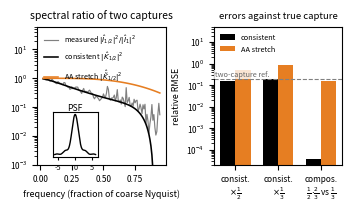

This figure's Python source: (Note: this script raises an exception after producing the figure.)
"""A camera computed from optics, not chosen as a kernel: 1D pupil with defocus + spherical aberration, diffraction cutoff at
0.9 pi rad/px (Nyquist-sampled), 100% fill-factor pixel, read noise. A planar random texture captured at distances d, 2d, 3d
by exact convolution + sampling on a fine grid. Tests: consistency, composition, spectral ratio, telescope."""
from pathlib import Path
import numpy as np, matplotlib
matplotlib.use("Agg"); import matplotlib.pyplot as plt
matplotlib.rcParams["pdf.fonttype"] = 42
matplotlib.rcParams["ps.fonttype"] = 42
rng = np.random.default_rng(11)
dx = 1/24; N = 2**15; x = (np.arange(N) - N//2)*dx; w = 2*np.pi*np.fft.fftfreq(N, d=dx)
# ---- the camera from a pupil: OTF = normalized autocorrelation of P(u) = exp(i phi(u)), |u|<=1, at shift w/wc
wc = 0.9*np.pi; W20, W40 = 0.18, 0.10                                   # defocus and spherical aberration, in waves
uu = np.linspace(-1, 1, 4001); du = uu[1]-uu[0]
P = np.exp(1j*2*np.pi*(W20*uu**2 + W40*uu**4))
def otf_lens(om):
    sh = np.abs(om)/wc*2.0                                              # pupil autocorrelation: shift in pupil units (full width 2)
    out = np.zeros_like(om, dtype=complex)
    for i, s_ in enumerate(sh):
        if s_ >= 2: continue
        m = uu >= -1 + s_; out[i] = np.sum(P[m]*np.conj(np.interp(uu[m]-s_, uu, P.real) + 1j*np.interp(uu[m]-s_, uu, P.imag)))*du
    return out/out[np.argmin(np.abs(om))]
OM = np.linspace(0, 1.2*np.pi, 600); L = otf_lens(OM)
def H(om): return np.interp(np.abs(om), OM, L.real, right=0.0)*np.sinc(om/(2*np.pi))     # lens OTF (real part; even pupil) x pixel box
Hw = H(w); psf = np.fft.fftshift(np.real(np.fft.ifft(Hw)))/dx
# ---- scene and captures (read noise 0.5% of full scale)
sig = 0.005
scene = np.real(np.fft.ifft(np.fft.fft(rng.standard_normal(N))*np.minimum(1.0, 1.5/np.maximum(np.abs(w), 0.05))))   # ~1/f texture
scene = 0.5 + 0.12*scene/scene.std()
def capture(s):
    I = np.real(np.fft.ifft(np.fft.fft(scene)*H(w/s))); st = int(round(1/(s*dx))); v = I[N//2 % st::st]; return v + sig*rng.standard_normal(v.shape)
def pinv(v, floor=1e-3): return np.where(np.abs(v) > floor, 1/np.where(np.abs(v) > floor, v, 1), 0.0)
def member(s, band=True): K = H(w/s)*pinv(H(w)); return K*((np.abs(w) <= np.pi) if band else 1.0)
def keys(t, a=-0.5):
    t = np.abs(t); return np.where(t < 1, (a+2)*t**3 - (a+3)*t**2 + 1, np.where(t < 2, a*t**3 - 5*a*t**2 + 8*a*t - 4*a, 0.0))
def stretch(s): return np.fft.fft(np.fft.ifftshift(keys(x*s)*s))*dx                                            # dilated bicubic, mass 1
def apply(I, K, s_in, s):                                                # input samples at spacing 1/s_in; read at n/(s_in s)
    st_in = int(round(1/(s_in*dx))); nails = np.zeros(N); nails[N//2 % st_in::st_in] = I
    Ks = np.interp(np.abs(w)/s_in, np.abs(w)[np.argsort(np.abs(w))], K[np.argsort(np.abs(w))]) if s_in != 1 else K   # kernel in input pixels -> scene units
    out = np.real(np.fft.ifft(np.fft.fft(nails)*Ks))/dx*(1/s_in) ; st = int(round(1/(s_in*s*dx))); return out[N//2 % st::st]
I1, I2, I3 = capture(1.0), capture(0.5), capture(1/3)
m = 200; err = lambda a, b: np.sqrt(np.mean((a[m:-m]-b[m:-m])**2))/np.sqrt(np.mean((b[m:-m]-b[m:-m].mean())**2))
res = {}
# (1) consistency: predict the x1/2 and x1/3 captures from the x1 capture
for s, Is, nm in [(0.5, I2, "x1/2"), (1/3, I3, "x1/3")]:
    res["cons_fam_"+nm] = err(apply(I1, member(s), 1.0, s), Is); res["cons_str_"+nm] = err(apply(I1, stretch(s), 1.0, s), Is)
res["noise_floor"] = sig/np.sqrt(np.mean((I2[m:-m]-I2[m:-m].mean())**2))*np.sqrt(2)
# (2) composition: x1/2 then x2/3 vs x1/3 in one step
chain_fam = apply(apply(I1, member(0.5), 1.0, 0.5), member(2/3), 0.5, 2/3); one_fam = apply(I1, member(1/3), 1.0, 1/3)
chain_str = apply(apply(I1, stretch(0.5), 1.0, 0.5), stretch(2/3), 0.5, 2/3); one_str = apply(I1, stretch(1/3), 1.0, 1/3)
res["comp_fam"] = err(chain_fam, one_fam); res["comp_str"] = err(chain_str, one_str)
# (3) spectral ratio: |I_{1/2}|^2 / |I_1|^2 over the shared band vs |K_{1/2}|^2 (registration-free)
def pspec(v, nseg=2048):
    segs = [v[i:i+nseg]*np.hanning(nseg) for i in range(0, len(v)-nseg, nseg//2)]
    return np.mean([np.abs(np.fft.rfft(s_-s_.mean()))**2 for s_ in segs], 0)/np.sum(np.hanning(nseg))**2
P1, P2 = pspec(I1, 512), pspec(I2, 256)                             # both cover 0..pi rad/px of their own pixels
f1 = np.linspace(0, np.pi, len(P1)); f2 = np.linspace(0, np.pi, len(P2))
ratio = P2/np.interp(f2/2, f1, P1)                                    # I_2 at its frequency nu (per coarse px) vs I_1 at nu/2 (per fine px)
pred_fam = np.abs(H(f2)*pinv(H(f2/2)))**2                              # |K_{1/2}(omega)|^2 at omega = nu/2 (scene units)
pred_str = np.abs(np.interp(f2/2, np.abs(w[:N//2]), np.abs(stretch(0.5))[:N//2]))**2
# (4) telescope: PSF from the x1/2 member alone
Kh = member(0.5); Kpsf = np.ones_like(w, dtype=complex)
for j in range(1, 14): Kpsf = Kpsf*np.interp(np.abs(w)/2**j, np.abs(w[:N//2]), Kh[:N//2].real)
res["telescope_err"] = np.max(np.abs(Kpsf.real - Hw)[np.abs(w) <= 0.85*np.pi])
for k, v in res.items(): print("%-18s %.2e" % (k, v))
print("min |OTF| inside 0.6 pi: %.3f" % np.min(np.abs(H(np.linspace(0, 0.6*np.pi, 300)))))
# ---- single-column figure
fig, axs = plt.subplots(1, 2, figsize=(3.4, 2.0))
keep = (f2 > 0.05) & (f2 < 0.95*np.pi)
ax = axs[0]
ax.semilogy(f2[keep]/np.pi, ratio[keep], color="0.5", lw=0.85,
            label="measured $|\\hat I_{1/2}|^2/|\\hat I_1|^2$")
ax.semilogy(f2[keep]/np.pi, pred_fam[keep], "k", lw=1.15,
            label="consistent $|\\hat K_{1/2}|^2$")
ax.semilogy(f2[keep]/np.pi, pred_str[keep], color="#e67e22", lw=1.15,
            label="AA stretch $|\\hat{\\tilde K}_{1/2}|^2$")
ax.set_ylim(1e-3, 60)
ax.set_title("spectral ratio of two captures", fontsize=7.5)
ax.set_xlabel("frequency (fraction of coarse Nyquist)", fontsize=6.4)
ax.tick_params(labelsize=6)
ax.legend(fontsize=5.2, frameon=False, loc="upper left")
ins = ax.inset_axes([0.12, 0.06, 0.35, 0.32])
sel = np.abs(x) <= 6
ins.plot(x[sel], psf[sel]/psf.max(), "k", lw=1.0)
ins.set_title("PSF", fontsize=6.2, pad=1)
ins.tick_params(labelsize=5.2, length=2)
ins.set_yticks([])

ax = axs[1]
labels = ["consist.\n$\\times\\frac{1}{2}$", "consist.\n$\\times\\frac{1}{3}$",
          "compos.\n$\\frac{1}{2}\\!\\cdot\\!\\frac{2}{3}$ vs $\\frac{1}{3}$"]
fam = [res["cons_fam_x1/2"], res["cons_fam_x1/3"], res["comp_fam"]]
st = [res["cons_str_x1/2"], res["cons_str_x1/3"], res["comp_str"]]
xx = np.arange(3)
ax.bar(xx-0.18, fam, 0.36, color="k", label="consistent")
ax.bar(xx+0.18, st, 0.36, color="#e67e22", label="AA stretch")
ax.axhline(res["noise_floor"], color="0.5", lw=0.8, ls="--")
ax.text(-0.48, res["noise_floor"]*1.25, "two-capture ref.", fontsize=5.3,
        ha="left", color="0.4", zorder=5,
        bbox=dict(facecolor="white", edgecolor="none", alpha=0.8, pad=0.15))
ax.set_yscale("log")
ax.set_ylim(2e-5, 50)
ax.set_xticks(xx)
ax.set_xticklabels(labels, fontsize=5.9)
ax.tick_params(labelsize=6)
ax.set_ylabel("relative RMSE", fontsize=6.4)
ax.set_title("errors against true capture", fontsize=6.9)
ax.legend(fontsize=5.3, frameon=False, loc="upper left")

fig.tight_layout(pad=0.28, w_pad=0.45)
out = Path(__file__).resolve().parents[1] / "figs" / "fig_physsim_col.png"
fig.savefig(out, dpi=300)
print("saved", out)
